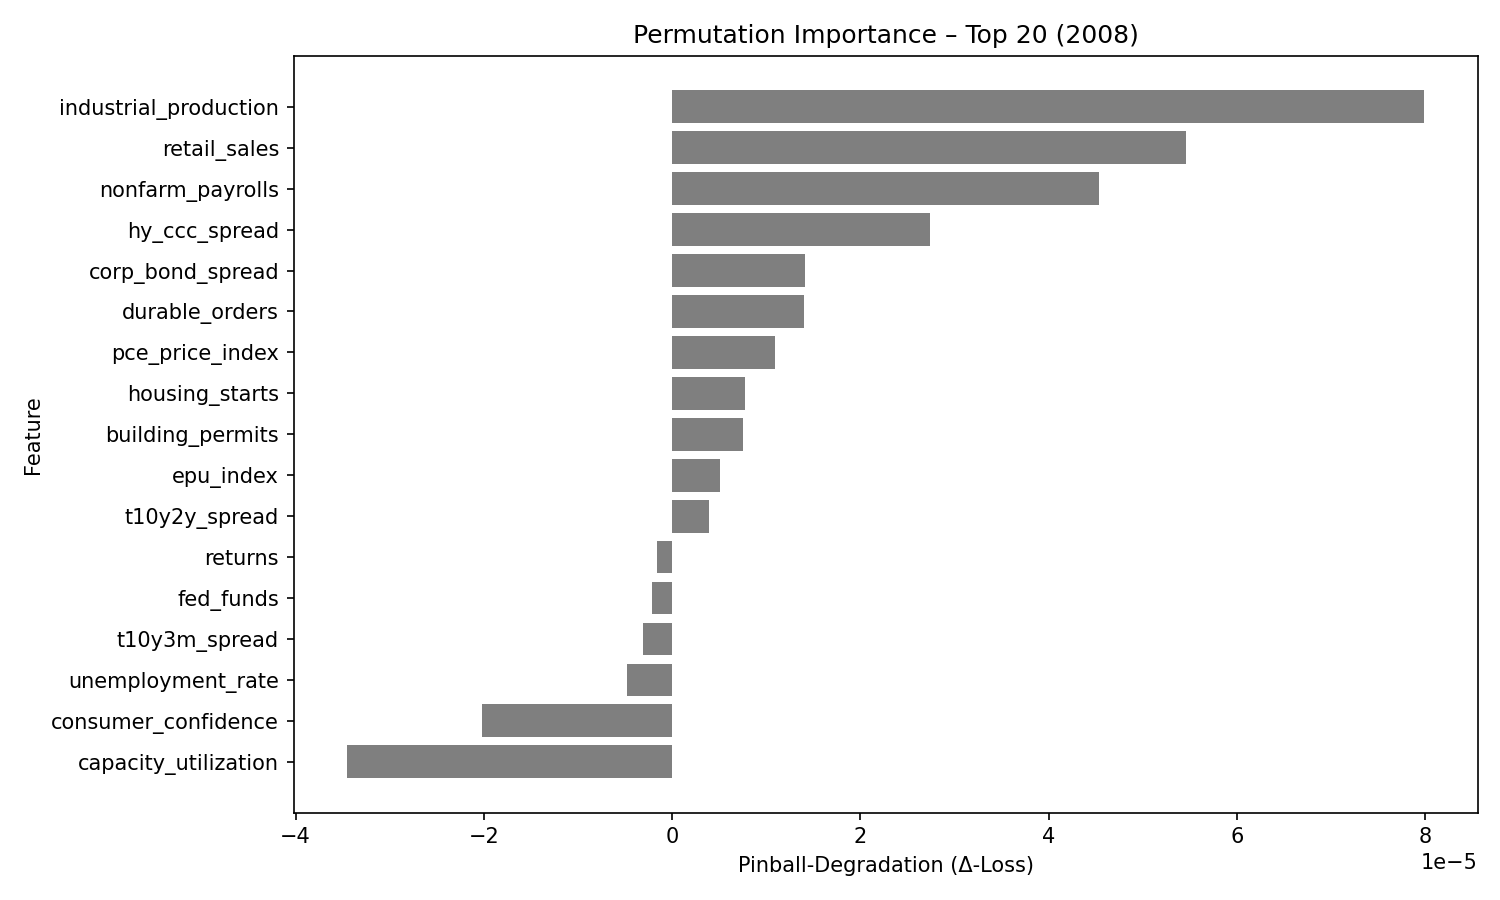

Values plotted in this chart, from the file beside it:
feature, pinball_degradation
industrial_production, 7.98516e-05
retail_sales, 5.454803e-05
nonfarm_payrolls, 4.5401976e-05
hy_ccc_spread, 2.737157e-05
corp_bond_spread, 1.4169142e-05
durable_orders, 1.4013145e-05
pce_price_index, 1.0920223e-05
housing_starts, 7.738825e-06
building_permits, 7.568393e-06
epu_index, 5.0668605e-06
t10y2y_spread, 3.887806e-06
returns, -1.6489066e-06
fed_funds, -2.1490268e-06
t10y3m_spread, -3.058929e-06
unemployment_rate, -4.807953e-06
consumer_confidence, -2.0161271e-05
capacity_utilization, -3.448641e-05
